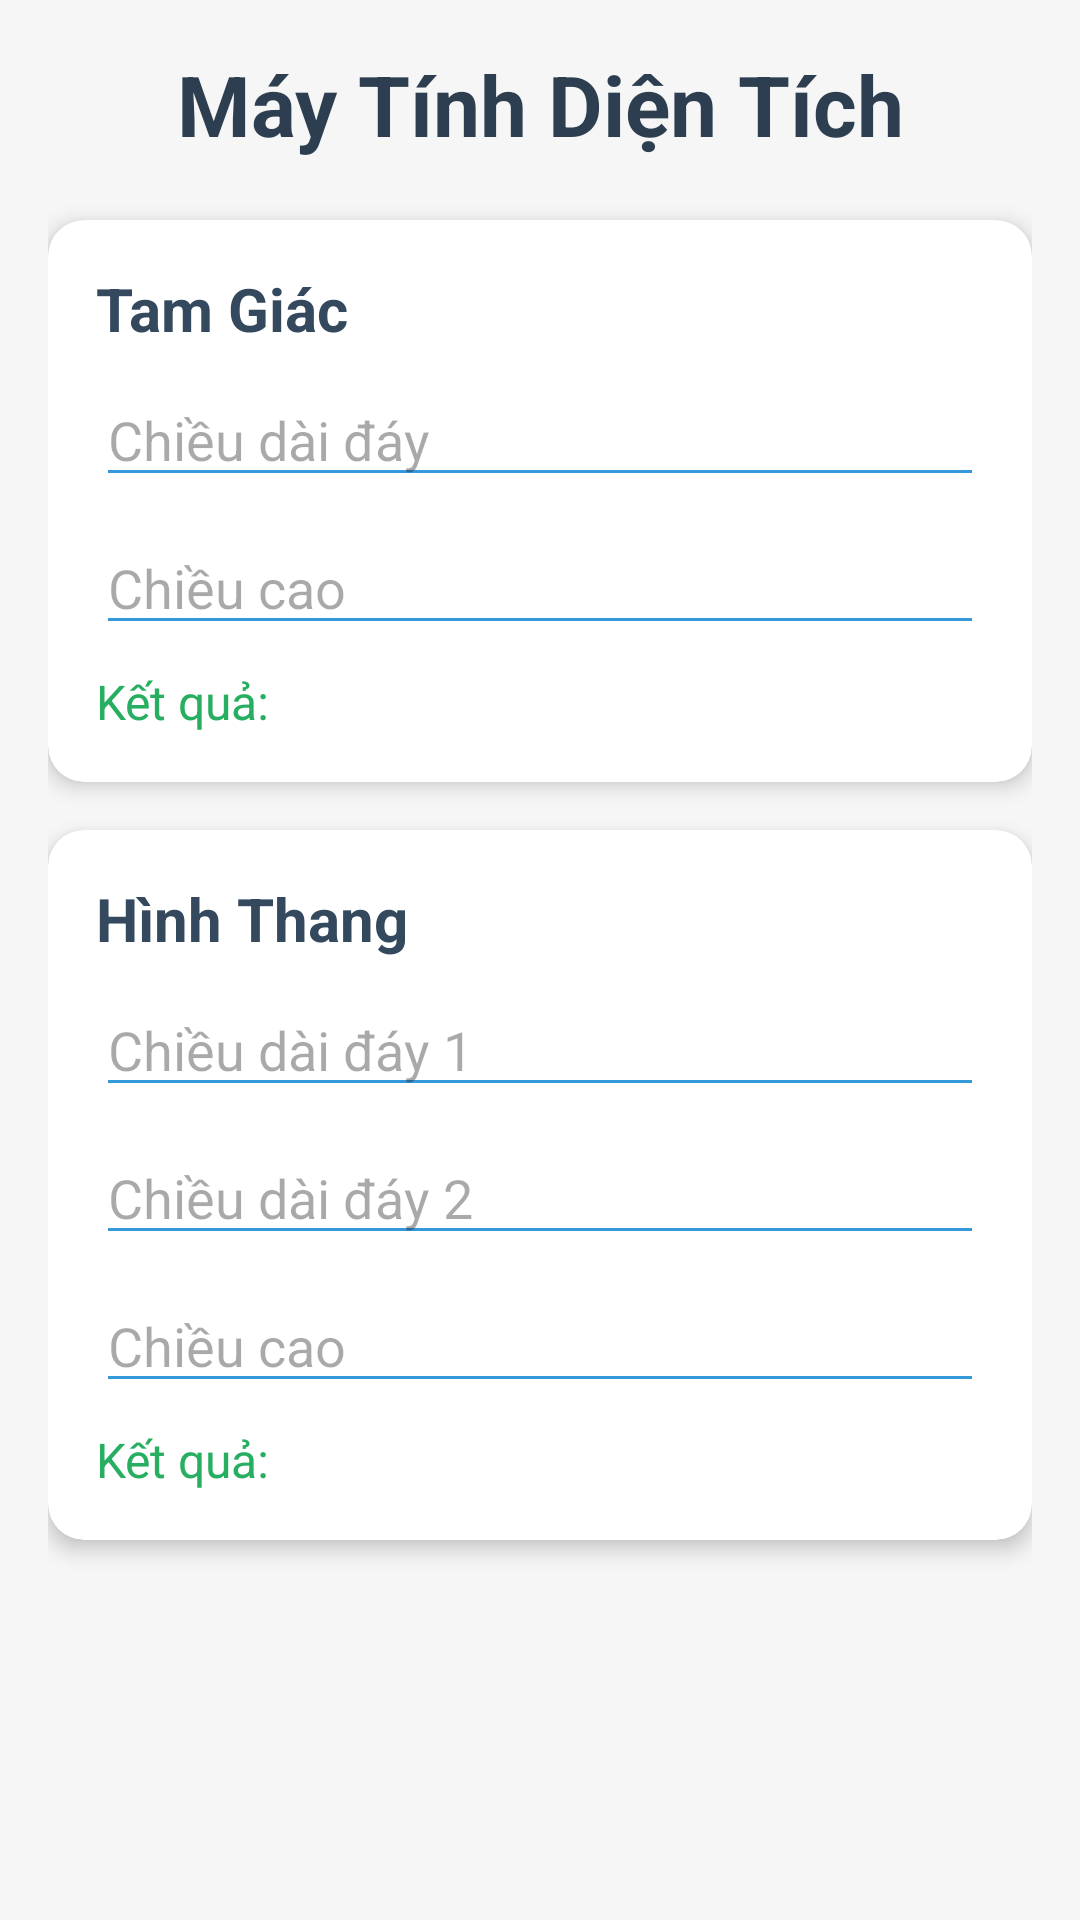

This screen was rendered from an Android layout file. Write that file and the resources it references.
<!-- AndroidManifest.xml: application theme Theme.Tamgiac_hinhthang -->
<!-- res/layout/activity_main.xml -->
<?xml version="1.0" encoding="utf-8"?>
<LinearLayout xmlns:android="http://schemas.android.com/apk/res/android"
    xmlns:app="http://schemas.android.com/apk/res-auto"
    android:layout_width="match_parent"
    android:layout_height="match_parent"
    xmlns:tools="http://schemas.android.com/tools"
    android:orientation="vertical"
    android:id="@+id/main"
    tools:context="MainActivity"
    android:background="#F5F6F5"
    android:padding="16dp">

    
    <TextView
        android:layout_width="match_parent"
        android:layout_height="wrap_content"
        android:text="Máy Tính Diện Tích"
        android:textSize="28sp"
        android:textColor="#2C3E50"
        android:textStyle="bold"
        android:gravity="center"
        android:layout_marginBottom="20dp"/>

    
    <androidx.cardview.widget.CardView
        android:layout_width="match_parent"
        android:layout_height="wrap_content"
        android:layout_marginBottom="16dp"
        app:cardCornerRadius="12dp"
        app:cardElevation="4dp">

        <LinearLayout
            android:layout_width="match_parent"
            android:layout_height="wrap_content"
            android:orientation="vertical"
            android:padding="16dp">

            <TextView
                android:layout_width="wrap_content"
                android:layout_height="wrap_content"
                android:text="Tam Giác"
                android:textSize="20sp"
                android:textColor="#34495E"
                android:textStyle="bold"/>

            <EditText
                android:id="@+id/triangleBase"
                android:layout_width="match_parent"
                android:layout_height="wrap_content"
                android:hint="Chiều dài đáy"
                android:inputType="numberDecimal"
                android:backgroundTint="#3498DB"
                android:layout_marginTop="8dp"/>

            <EditText
                android:id="@+id/triangleHeight"
                android:layout_width="match_parent"
                android:layout_height="wrap_content"
                android:hint="Chiều cao"
                android:inputType="numberDecimal"
                android:backgroundTint="#3498DB"
                android:layout_marginTop="8dp"/>

            <TextView
                android:id="@+id/triangleResult"
                android:layout_width="wrap_content"
                android:layout_height="wrap_content"
                android:text="Kết quả: "
                android:textSize="16sp"
                android:textColor="#27AE60"
                android:layout_marginTop="8dp"/>
        </LinearLayout>
    </androidx.cardview.widget.CardView>

    
    <androidx.cardview.widget.CardView
        android:layout_width="match_parent"
        android:layout_height="wrap_content"
        app:cardCornerRadius="12dp"
        app:cardElevation="4dp">

        <LinearLayout
            android:layout_width="match_parent"
            android:layout_height="wrap_content"
            android:orientation="vertical"
            android:padding="16dp">

            <TextView
                android:layout_width="wrap_content"
                android:layout_height="wrap_content"
                android:text="Hình Thang"
                android:textSize="20sp"
                android:textColor="#34495E"
                android:textStyle="bold"/>

            <EditText
                android:id="@+id/trapezoidBase1"
                android:layout_width="match_parent"
                android:layout_height="wrap_content"
                android:hint="Chiều dài đáy 1"
                android:inputType="numberDecimal"
                android:backgroundTint="#3498DB"
                android:layout_marginTop="8dp"/>

            <EditText
                android:id="@+id/trapezoidBase2"
                android:layout_width="match_parent"
                android:layout_height="wrap_content"
                android:hint="Chiều dài đáy 2"
                android:inputType="numberDecimal"
                android:backgroundTint="#3498DB"
                android:layout_marginTop="8dp"/>

            <EditText
                android:id="@+id/trapezoidHeight"
                android:layout_width="match_parent"
                android:layout_height="wrap_content"
                android:hint="Chiều cao"
                android:inputType="numberDecimal"
                android:backgroundTint="#3498DB"
                android:layout_marginTop="8dp"/>

            <TextView
                android:id="@+id/trapezoidResult"
                android:layout_width="wrap_content"
                android:layout_height="wrap_content"
                android:text="Kết quả: "
                android:textSize="16sp"
                android:textColor="#27AE60"
                android:layout_marginTop="8dp"/>
        </LinearLayout>
    </androidx.cardview.widget.CardView>

</LinearLayout>
<!-- resources referenced by this layout -->
<resources>
  <style name="Theme.Tamgiac_hinhthang" parent="Base.Theme.Tamgiac_hinhthang" />
  <style name="Base.Theme.Tamgiac_hinhthang" parent="Theme.Material3.DayNight.NoActionBar">
          
          
      </style>
</resources>
